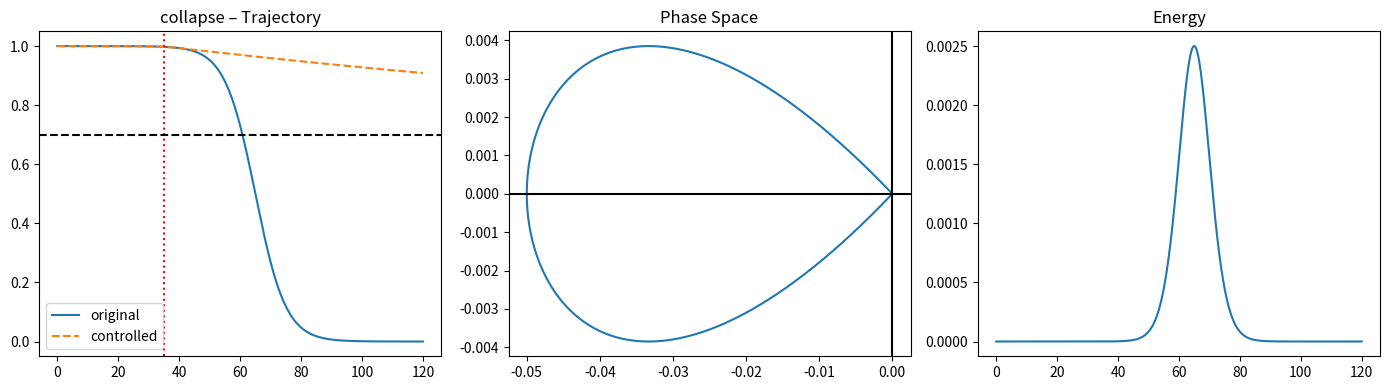
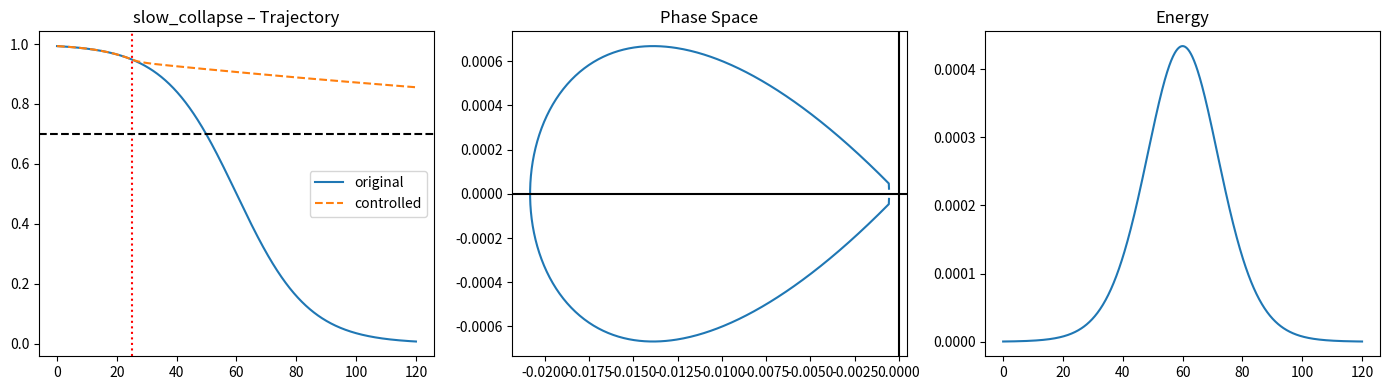
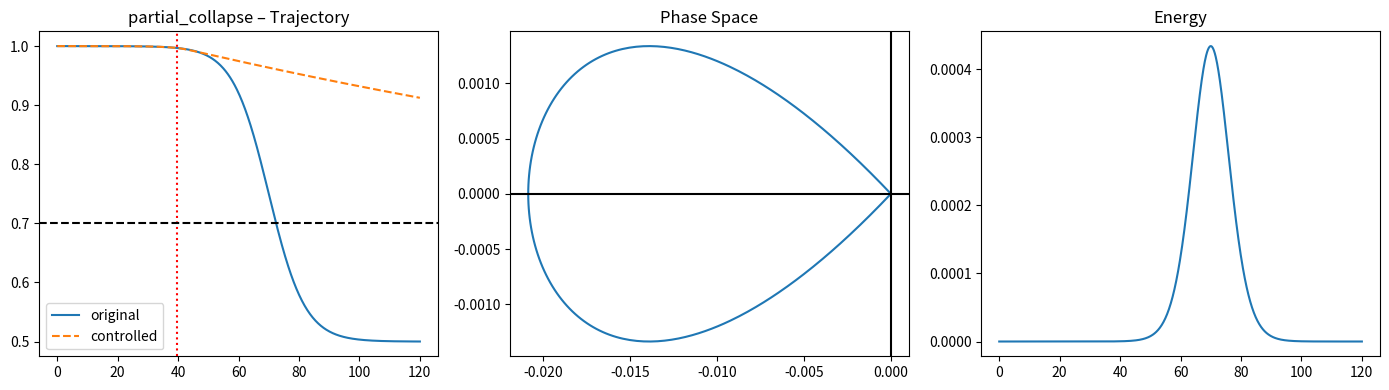
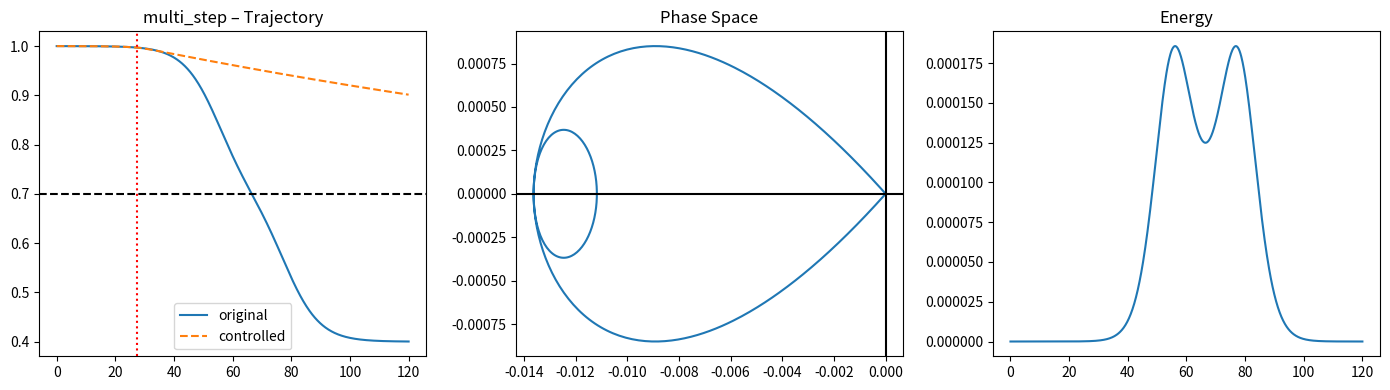

Source code (Python) for these figures, in order:
import numpy as np
import matplotlib.pyplot as plt


# =========================
# SIGNALS
# =========================

def generate_signal(case, t):
    if case == "collapse":
        return 1 / (1 + np.exp((t - 65) / 5))

    elif case == "slow_collapse":
        return 1 / (1 + np.exp((t - 60) / 12))

    elif case == "partial_collapse":
        return 1 - 0.5 * (1 / (1 + np.exp(-(t - 70) / 6)))

    elif case == "multi_step":
        return (
            1
            - 0.3 * (1 / (1 + np.exp(-(t - 55) / 6)))
            - 0.3 * (1 / (1 + np.exp(-(t - 78) / 6)))
        )

    return np.ones_like(t)


# =========================
# DERIVATIVES / ENERGY
# =========================

def compute_derivatives(v, t):
    dv = np.gradient(v, t)
    d2v = np.gradient(dv, t)
    return dv, d2v


def compute_energy(v, t):
    dv, d2v = compute_derivatives(v, t)
    return dv**2 + 0.5 * d2v**2


# =========================
# DETECTOR (v5.6)
# =========================

def detect_split(t, v):
    dv, d2v = compute_derivatives(v, t)
    energy = dv**2 + 0.5 * d2v**2

    for i in range(20, len(v)):
        if t[i] < 25:
            continue

        score = -dv[i] + 0.3 * (-d2v[i])

        phi = np.arctan2(d2v[i-10:i], dv[i-10:i] + 1e-8)
        lotus = 1 / (1 + np.std(phi))

        final = score * lotus

        curvature = np.mean(d2v[i-15:i])
        sign_flip = np.sign(dv[i]) != np.sign(dv[i-5])
        energy_rise = energy[i] > np.mean(energy[i-10:i])

        if abs(dv[i]) < 5e-4:
            continue

        if final > 0.008 or curvature < -5e-4 or sign_flip or energy_rise:
            return t[i]

    return None


# =========================
# CONTROL FIELD v5.7
# =========================

def control_field(v, dv, d2v, energy, target):

    # 🎯 TARGET ERROR
    state_error = v - target

    # velocity target: slow drift toward target
    target_dv = -0.003 * state_error

    velocity_error = dv - target_dv

    # adaptive gains
    if energy < 0.00003:
        k1, k2 = 0.4, 0.03
    elif energy < 0.0001:
        k1, k2 = 0.7, 0.06
    else:
        k1, k2 = 1.0, 0.12

    control = -k1 * velocity_error - k2 * d2v

    # 🔥 LIMIT (critical!)
    control = np.clip(control, -0.02, 0.02)

    # 🔥 SOFT LANDING near target
    if abs(state_error) < 0.05:
        control *= 0.3

    return control


# =========================
# SIMULATION
# =========================

def simulate(case, target=0.6):

    t = np.linspace(0, 120, 800)
    dt = t[1] - t[0]

    v = generate_signal(case, t)
    split = detect_split(t, v)

    v_ctrl = v.copy()
    dv_ctrl = np.gradient(v_ctrl, t)

    if split is None:
        return t, v, v_ctrl, split

    idx = np.searchsorted(t, split)

    for i in range(max(idx, 20), len(t)-1):

        dv = dv_ctrl[i]
        d2v = (dv_ctrl[i] - dv_ctrl[i-1]) / dt
        energy = dv**2 + 0.5 * d2v**2

        u = control_field(v_ctrl[i], dv, d2v, energy, target)

        dv_ctrl[i+1] = dv_ctrl[i] + u * dt
        v_ctrl[i+1] = v_ctrl[i] + dv_ctrl[i+1] * dt

    return t, v, v_ctrl, split


# =========================
# COLLAPSE DETECTION
# =========================

def detect_collapse(t, v, threshold=0.7):
    idx = np.where(v < threshold)[0]
    if len(idx) == 0:
        return None
    return t[idx[0]]


# =========================
# PLOTS
# =========================

def plot_case(t, v, v_ctrl, split, case):

    dv, d2v = compute_derivatives(v, t)
    energy = compute_energy(v, t)

    plt.figure(figsize=(14, 4))

    # trajectory
    plt.subplot(1, 3, 1)
    plt.plot(t, v, label="original")
    plt.plot(t, v_ctrl, "--", label="controlled")
    if split:
        plt.axvline(split, color="red", linestyle=":")
    plt.axhline(0.7, color="black", linestyle="--")
    plt.title(f"{case} – Trajectory")
    plt.legend()

    # phase
    plt.subplot(1, 3, 2)
    plt.plot(dv, d2v)
    plt.axhline(0, color="black")
    plt.axvline(0, color="black")
    plt.title("Phase Space")

    # energy
    plt.subplot(1, 3, 3)
    plt.plot(t, energy)
    plt.title("Energy")

    plt.tight_layout()
    plt.show()


# =========================
# RUN
# =========================

def run(case):

    t, v, v_ctrl, split = simulate(case, target=0.6)

    t_orig = detect_collapse(t, v)
    t_ctrl = detect_collapse(t, v_ctrl)

    print(f"\n=== Case: {case} ===")
    print("split:", split)
    print("original collapse:", t_orig)
    print("controlled collapse:", t_ctrl)

    if t_orig and t_ctrl:
        print("delay:", t_ctrl - t_orig)

    elif t_ctrl is None:
        print("→ stabilized near target")

    plot_case(t, v, v_ctrl, split, case)


if __name__ == "__main__":

    for case in ["collapse", "slow_collapse", "partial_collapse", "multi_step"]:
        run(case)
